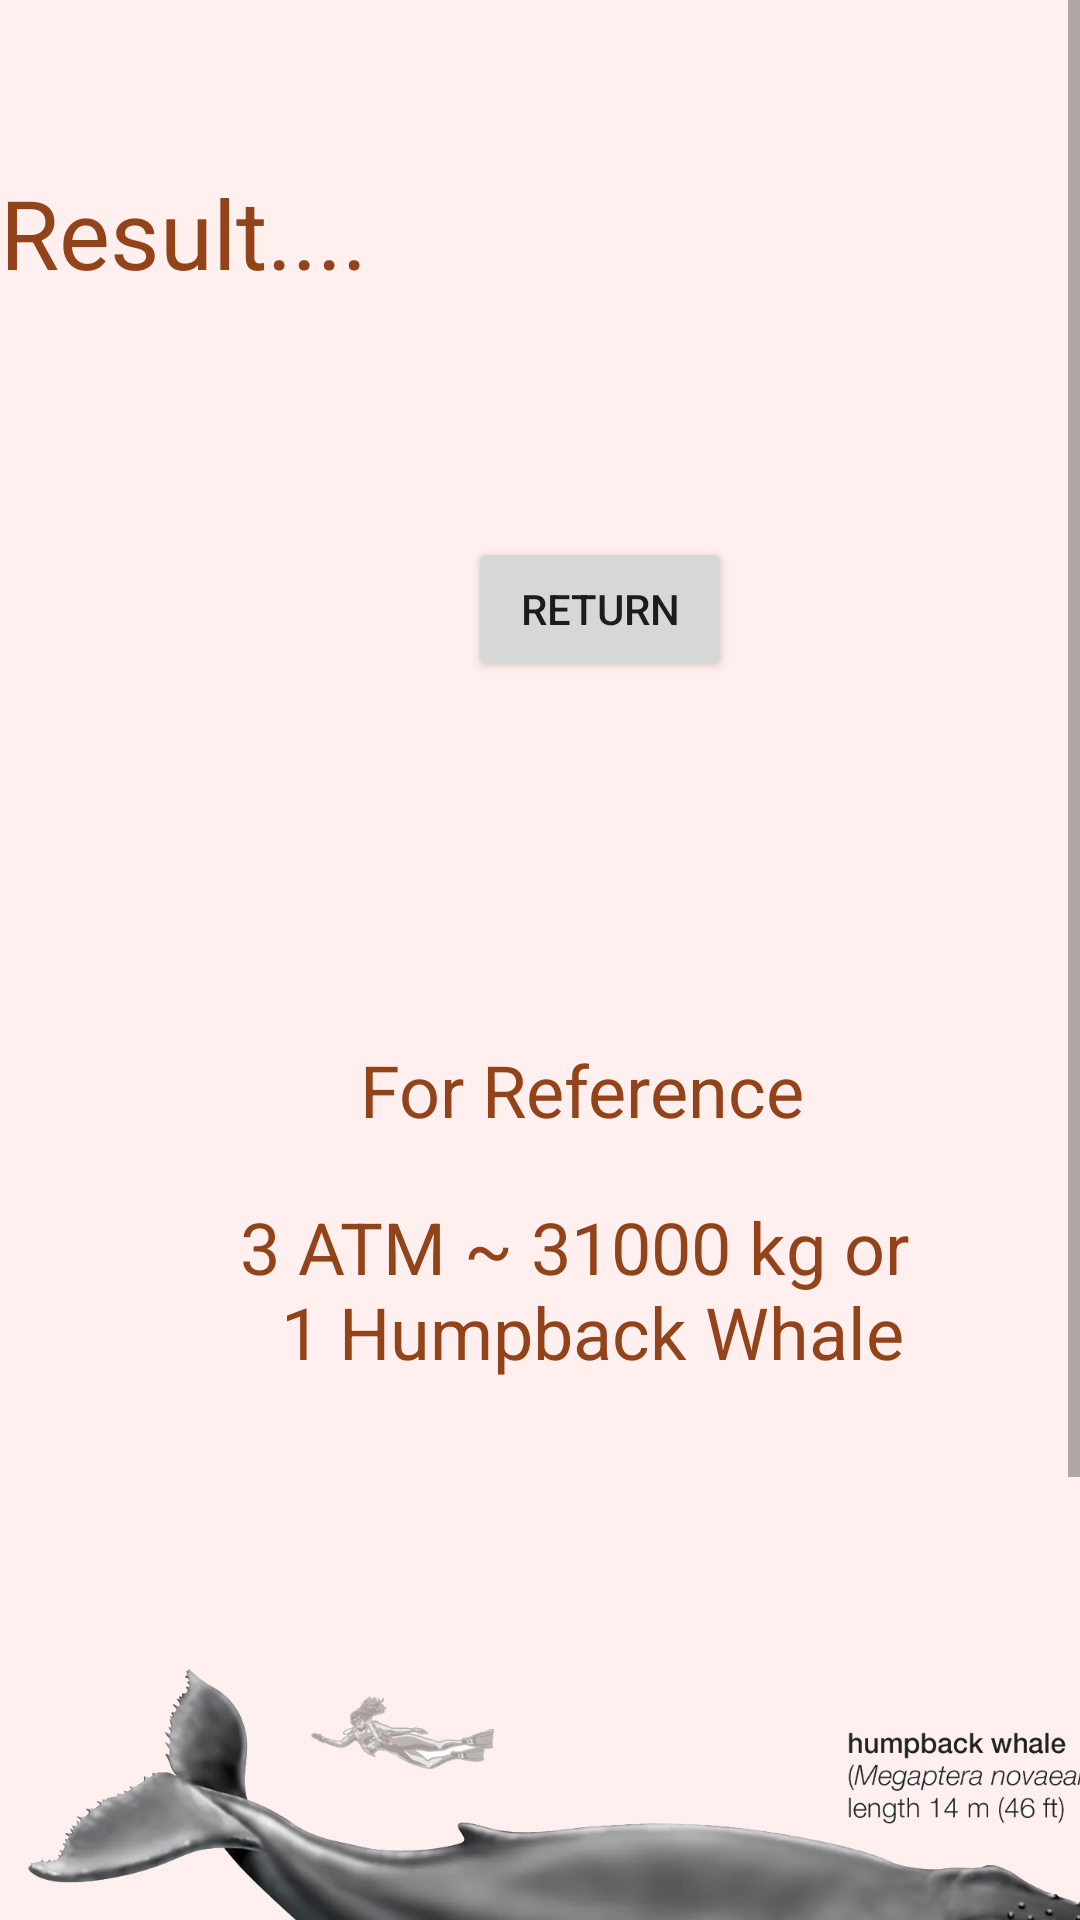

Here is an Android app screen rendered from its layout file. Give the layout XML and the strings, colors and styles it references.
<!-- AndroidManifest.xml: application theme Theme.AtmosphericPressureCalculator -->
<!-- res/layout/activity_result3_atm.xml -->
<?xml version="1.0" encoding="utf-8"?>
<androidx.constraintlayout.widget.ConstraintLayout xmlns:android="http://schemas.android.com/apk/res/android"
    xmlns:app="http://schemas.android.com/apk/res-auto"
    xmlns:tools="http://schemas.android.com/tools"
    android:layout_width="match_parent"
    android:layout_height="match_parent"
    android:background="#FFEFEF"
    tools:context=".Result3ATM">

    <ScrollView
        android:layout_width="match_parent"
        android:layout_height="match_parent">

        <LinearLayout
            android:layout_width="match_parent"
            android:layout_height="wrap_content"
            android:orientation="vertical" >

            <TextView
                android:id="@+id/txt_result"
                android:layout_width="wrap_content"
                android:layout_height="wrap_content"
                android:layout_marginTop="56dp"
                android:text="@string/Result"
                android:textAlignment="center"
                android:textColor="#93431A"
                android:textSize="32sp" />

            <Button
                android:id="@+id/btn_return"
                android:layout_width="wrap_content"
                android:layout_height="wrap_content"
                android:layout_marginStart="156dp"
                android:layout_marginTop="80dp"
                android:text="@string/btn_return" />

            <TextView
                android:id="@+id/textView"
                android:layout_width="wrap_content"
                android:layout_height="wrap_content"
                android:layout_marginTop="120dp"
                android:layout_marginEnd="132dp"
                android:text="@string/txt_atmForReference"
                android:textColor="#93431A"
                android:textSize="24sp"
                android:translationX="120dp" />

            <TextView
                android:id="@+id/textView4"
                android:layout_width="wrap_content"
                android:layout_height="wrap_content"
                android:layout_marginTop="20dp"
                android:text="@string/txt_3atmReference"
                android:textAlignment="center"
                android:textColor="#93431A"
                android:textSize="24sp"
                android:translationX="80dp" />

            <ImageView
                android:id="@+id/imageView3"
                android:layout_width="413dp"
                android:layout_height="356dp"
                android:layout_marginTop="16dp"
                android:contentDescription="@string/humpbackwhale"
                app:srcCompat="@drawable/humpbackwhale" />

        </LinearLayout>
    </ScrollView>

</androidx.constraintlayout.widget.ConstraintLayout>
<!-- resources referenced by this layout -->
<resources>
  <!-- drawable humpbackwhale: png bitmap (drawable, 548895 bytes) -->
  <string name="Result">Result....</string>
  <string name="btn_return">Return</string>
  <string name="humpbackwhale">humpbackwhale</string>
  <string name="txt_3atmReference">3 ATM ~ 31000 kg or \n 1 Humpback Whale</string>
  <string name="txt_atmForReference">For Reference</string>
  <style name="Theme.AtmosphericPressureCalculator" parent="Theme.MaterialComponents.DayNight.DarkActionBar">
          
          <item name="colorPrimary">@color/purple_500</item>
          <item name="colorPrimaryVariant">@color/purple_700</item>
          <item name="colorOnPrimary">@color/white</item>
          
          <item name="colorSecondary">@color/teal_200</item>
          <item name="colorSecondaryVariant">@color/teal_700</item>
          <item name="colorOnSecondary">@color/black</item>
          
          <item name="android:statusBarColor" tools:targetApi="l">?attr/colorPrimaryVariant</item>
          
      </style>
  <!-- not gathered from this repository: default colours our renderer supplied (Android Studio template values) -->
  <color name="purple_500">#FF6200EE</color>
  <color name="purple_700">#FF3700B3</color>
  <color name="teal_200">#FF03DAC5</color>
  <color name="teal_700">#FF018786</color>
  <color name="black">#FF000000</color>
  <color name="white">#FFFFFFFF</color>
</resources>
